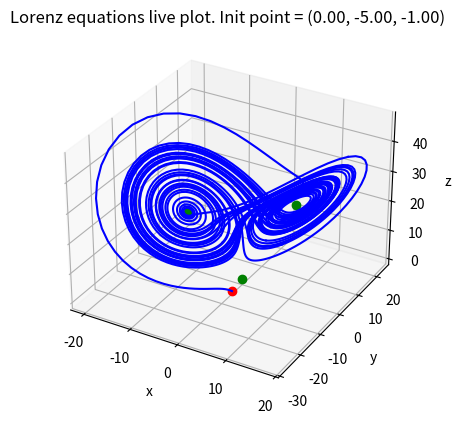
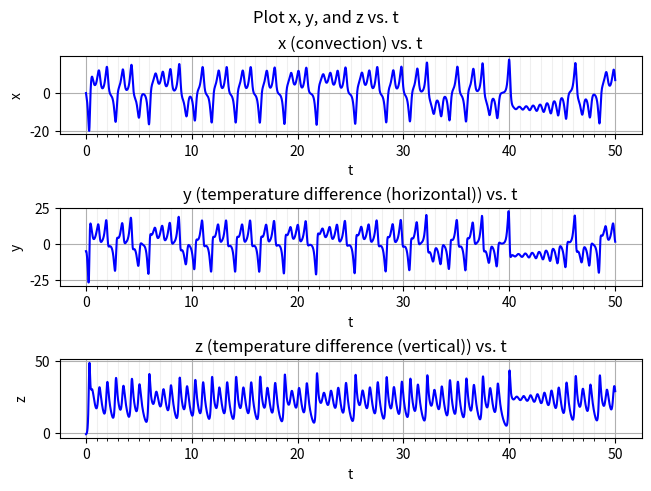
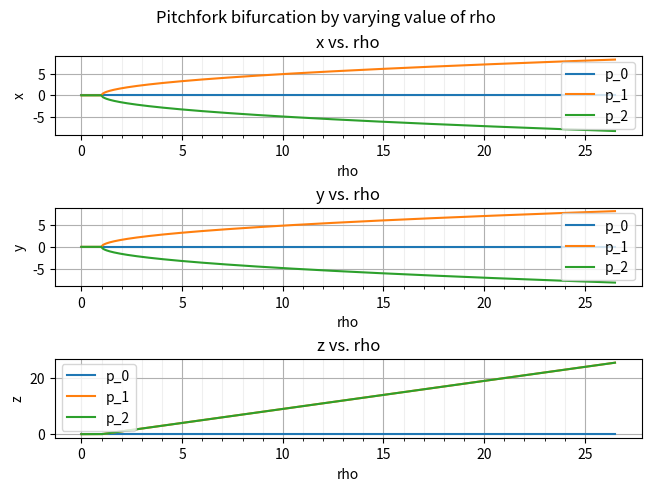

Reproduce these figures in Python, in order.
import numpy as np
import matplotlib.pyplot as plt

class Lorenz_equations:
    '''
    Lorenz equations class
    '''

    def __init__(self, prandtl_number, rayleigh_number, beta, delta_t):
        
        self.sigma = prandtl_number
        self.rho = rayleigh_number
        self.beta = beta
        self.delta_t = delta_t
        
    def getCriticalPoints(self):
        '''
        Get critical points for Lorenz equation
        dX/dt = 0
        '''
        
        critical_points = {}
        p_0 = np.array([0, 0, 0])

        critical_points["p_0"] = p_0
        if not (self.rho - 1 < 0):
            p_1 = np.array([np.sqrt(self.beta * (self.rho - 1)),  np.sqrt(self.beta * (self.rho - 1)), self.rho - 1])
            critical_points["p_1"] = p_1
            
            p_2 = np.array([-np.sqrt(self.beta * (self.rho - 1)),  -np.sqrt(self.beta * (self.rho - 1)), self.rho - 1])
            critical_points["p_2"] = p_2
        return critical_points

    def getStabilityPoint(self, point):
        '''
        Get the stability of critical point
        '''

        Jacobian = np.array([[          -self.sigma,   self.sigma,             0], 
                             [  self.rho - point[2],           -1,     -point[0]],
                             [             point[1],     point[0],    -self.beta]])
        
        eigenvalues, eigenvectors = np.linalg.eig(Jacobian)
        return eigenvalues, eigenvectors

    def plotBifurcation(self):
        '''
        Plot bifurcations
        '''
        rho_init = self.rho
        critical_points_locations = {"p_0":[], "p_1":[], "p_2": []}
        rho_locations = []
        
        rho_high = 26.5
        for rho in np.linspace(0, rho_high, 1000):
            self.rho = rho
            rho_locations.append(rho)
            critical_points_dict = self.getCriticalPoints()
            for key in critical_points_locations:
                if critical_points_dict.get(key) is None:
                    critical_points_locations[key].append(np.array([0, 0, 0]))
                else:
                    critical_points_locations[key].append(critical_points_dict[key])

        rho_locations = np.array(rho_locations)

        minor_ticks = np.arange(0, rho_high // 1, 1)
        # Plot
        fig, axs = plt.subplots(3, 1, constrained_layout=True)
        i = 0
        for axis in ["x", "y", "z"]:
            for key in critical_points_locations:
                
                trajectory = np.stack(critical_points_locations[key], axis = 0)
                # print(trajectory.shape)
                axs[i].plot(rho_locations[:trajectory.shape[0]], trajectory[:, i], label = key)
                axs[i].set_title("%s vs. rho" % axis)
                axs[i].set_xlabel("rho")
                axs[i].set_ylabel(axis)   
                axs[i].set_xticks(minor_ticks, minor = True) 
                axs[i].grid(which='minor', alpha=0.2)
                axs[i].grid(True)
                axs[i].legend()
            i = i + 1
        
        plt.suptitle("Pitchfork bifurcation by varying value of rho")
        # plt.legend()
        plt.show()

        self.rho = rho_init

    def getLorenzMatrix(self, x, y, z):
        '''
        Get Lorenz matrix dX/dt = AX
        
        dx/dt = -sigma * x + sigma * y + 0 * z
        dy/dt = (rho - z/2) * x + (- 1) * y - (x/2) * z = rho * x -y - xz
        dz/dt = (y/2) * x + (x/2) * y - (beta) * z = xy - beta * z
        '''

        A = np.array([[        -self.sigma,     self.sigma,            0], 
                      [   self.rho - z / 2,             -1,       -x / 2],
                      [              y / 2,          x / 2,   -self.beta]])
        
        return A

    def getLorenzTrajectory(self, initial_point, num_points = 5000):
        '''
        Get lorenz trajectory given initial point
        '''

        X = np.array(initial_point)
        A = self.getLorenzMatrix(X[0], X[1], X[2])
        
        trajectory = [X]
        for i in range(num_points):
            
            delta_X = A @ X * self.delta_t
            X = delta_X + X
            A = self.getLorenzMatrix(X[0], X[1], X[2])
            trajectory.append(X)
        
        trajectory = np.stack(trajectory, axis = 0)

        return trajectory

    def plotLorenzTrajectory(self, initial_point, num_points = 5000):
        '''
        Plot the lorenz trajectory given initial point
        '''
        critical_points = self.getCriticalPoints()
        trajectory = self.getLorenzTrajectory(initial_point, num_points)

        ax = plt.figure().add_subplot(projection='3d')          
        ax.set_xlabel("x")
        ax.set_ylabel("y")
        ax.set_zlabel("z")
        ax.set_title("Lorenz equations live plot. Init point = (%.02f, %.02f, %.02f)" % (initial_point[0], initial_point[1], initial_point[2]))
        
        ax.plot3D(initial_point[0], initial_point[1], initial_point[2], "ro")
        for p in critical_points:
            point = critical_points[p]
        
            if not np.iscomplex(point).any():
                eigenvalues, eigenvectors = self.getStabilityPoint(point)

                ax.plot3D(point[0], point[1], point[2], "go")

        plot_steps = 100
        for i in range(0, trajectory.shape[0], plot_steps):
            ax.plot3D(trajectory[i: i + plot_steps + 1, 0], trajectory[i: i + plot_steps + 1, 1], trajectory[i:i + plot_steps + 1, 2], "b")
            plt.pause(0.2 /  (num_points / plot_steps))
            
        plt.show()
    
    def plotLorenzAlongAxis(self, initial_point, num_points = 5000):
        '''
        plot x, y, z w.r.t t
        '''
        trajectory = self.getLorenzTrajectory(initial_point, num_points)
        t = np.linspace(0, trajectory.shape[0] * self.delta_t, trajectory.shape[0]) 
        minor_ticks = np.arange(0, t[-1]//1, 1)
        fig, axs = plt.subplots(3, 1, constrained_layout=True)

        axs[0].plot(t, trajectory[:, 0], "b")
        axs[0].set_title("x (convection) vs. t")
        axs[0].set_xlabel("t")
        axs[0].set_ylabel("x")
        axs[0].set_xticks(minor_ticks, minor = True) 
        axs[0].grid(which='minor', alpha=0.2)
        axs[0].grid(True)
        
        axs[1].plot(t, trajectory[:, 1], "b")
        axs[1].set_title("y (temperature difference (horizontal)) vs. t")
        axs[1].set_xlabel("t")
        axs[1].set_ylabel("y")
        axs[1].set_xticks(minor_ticks, minor = True) 
        axs[1].grid(which='minor', alpha=0.2)
        axs[1].grid(True)
        

        axs[2].plot(t, trajectory[:, 2], "b")
        axs[2].set_title("z (temperature difference (vertical)) vs. t")
        axs[2].set_xlabel("t")
        axs[2].set_ylabel("z")
        axs[2].set_xticks(minor_ticks, minor = True) 
        axs[2].grid(which='minor', alpha=0.2)
        axs[2].grid(True)
        
        
        plt.suptitle("Plot x, y, and z vs. t")
        plt.show()


if __name__ == "__main__":

    lorenz = Lorenz_equations(prandtl_number = 10, rayleigh_number = 25, beta = 8/3, delta_t = 1e-2)
    lorenz.plotLorenzTrajectory([0, -5, -1])
    lorenz.plotLorenzAlongAxis([0, -5, -1])
    lorenz.plotBifurcation()
    critical_points = lorenz.getCriticalPoints()
    print(critical_points)
        
